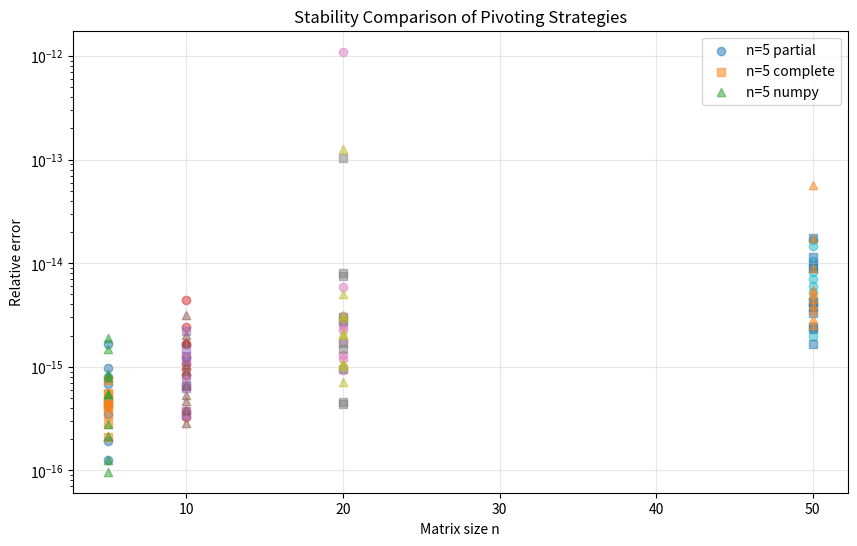

Python code for this plot:
import numpy as np
import matplotlib.pyplot as plt
from scipy.linalg import lu as scipy_lu


def forward_substitution(L, b):
    """Solve L y = b where L is lower triangular."""
    n = len(b)
    y = np.zeros(n)
    for i in range(n):
        y[i] = (b[i] - L[i, :i] @ y[:i]) / L[i, i]
    return y


def back_substitution(U, y):
    """Solve U x = y where U is upper triangular."""
    n = len(y)
    x = np.zeros(n)
    for i in range(n - 1, -1, -1):
        x[i] = (y[i] - U[i, i+1:] @ x[i+1:]) / U[i, i]
    return x


def gauss_elimination_partial(A, b):
    """Gaussian elimination with partial pivoting."""
    n = len(b)
    M = A.astype(float).copy()
    rhs = b.astype(float).copy()

    for col in range(n):
        max_row = np.argmax(np.abs(M[col:, col])) + col
        if max_row != col:
            M[[col, max_row]] = M[[max_row, col]]
            rhs[[col, max_row]] = rhs[[max_row, col]]

        pivot = M[col, col]
        if abs(pivot) < 1e-14:
            raise ValueError(f"Zero pivot at column {col}")

        for row in range(col + 1, n):
            factor = M[row, col] / pivot
            M[row, col:] -= factor * M[col, col:]
            rhs[row] -= factor * rhs[col]

    return back_substitution(M, rhs)


def gauss_elimination_complete(A, b):
    """Gaussian elimination with complete pivoting."""
    n = len(b)
    M = A.astype(float).copy()
    rhs = b.astype(float).copy()
    col_perm = np.arange(n)

    for k in range(n):
        sub = M[k:, k:]
        i, j = np.unravel_index(np.argmax(np.abs(sub)), sub.shape)
        i += k
        j += k

        if i != k:
            M[[k, i]] = M[[i, k]]
            rhs[[k, i]] = rhs[[i, k]]
        if j != k:
            M[:, [k, j]] = M[:, [j, k]]
            col_perm[[k, j]] = col_perm[[j, k]]

        pivot = M[k, k]
        if abs(pivot) < 1e-14:
            raise ValueError(f"Zero pivot at column {k}")

        for row in range(k + 1, n):
            factor = M[row, k] / pivot
            M[row, k:] -= factor * M[k, k:]
            rhs[row] -= factor * rhs[k]

    x = back_substitution(M, rhs)
    x_inv_perm = np.zeros(n)
    x_inv_perm[col_perm] = x
    return x_inv_perm


def lu_decomposition(A):
    """LU decomposition with partial pivoting. Returns P, L, U."""
    n = A.shape[0]
    M = A.astype(float).copy()
    L = np.eye(n)
    P = np.eye(n)

    for k in range(n - 1):
        max_row = np.argmax(np.abs(M[k:, k])) + k
        if max_row != k:
            M[[k, max_row]] = M[[max_row, k]]
            P[[k, max_row]] = P[[max_row, k]]
            if k > 0:
                L[[k, max_row], :k] = L[[max_row, k], :k]

        pivot = M[k, k]
        if abs(pivot) < 1e-14:
            continue

        for i in range(k + 1, n):
            L[i, k] = M[i, k] / pivot
            M[i, k:] -= L[i, k] * M[k, k:]

    U = np.triu(M)
    return P, L, U


def solve_with_lu(A, b):
    """Solve Ax = b using LU decomposition."""
    P, L, U = lu_decomposition(A)
    y = forward_substitution(L, P @ b)
    x = back_substitution(U, y)
    return x


def condition_number(A):
    """Estimate condition number via SVD."""
    s = np.linalg.svd(A, compute_uv=False)
    return s[0] / s[-1]


def stability_experiment():
    """Compare stability of different pivoting strategies."""
    n_values = [5, 10, 20, 50]
    results = []

    for n in n_values:
        for _ in range(10):
            A = np.random.randn(n, n) * 10
            x_true = np.random.randn(n)
            b = A @ x_true

            x_partial = gauss_elimination_partial(A, b)
            x_complete = gauss_elimination_complete(A, b)
            x_numpy = np.linalg.solve(A, b)

            error_partial = np.linalg.norm(x_partial - x_true) / np.linalg.norm(x_true)
            error_complete = np.linalg.norm(x_complete - x_true) / np.linalg.norm(x_true)
            error_numpy = np.linalg.norm(x_numpy - x_true) / np.linalg.norm(x_true)

            results.append((n, error_partial, error_complete, error_numpy))

    return results


def main():
    print("=" * 60)
    print("GAUSSIAN ELIMINATION AND LU DECOMPOSITION")
    print("=" * 60)

    A = np.array([[2.0, 1.0, -1.0],
                  [-3.0, -1.0, 2.0],
                  [-2.0, 1.0, 2.0]])
    b = np.array([8.0, -11.0, -3.0])

    print(f"\nSystem A =\n{A}")
    print(f"\nb = {b}")

    x_partial = gauss_elimination_partial(A, b)
    x_numpy = np.linalg.solve(A, b)
    print(f"\nSolution (partial pivoting): {x_partial}")
    print(f"Solution (numpy):             {x_numpy}")
    print(f"Match: {np.allclose(x_partial, x_numpy)}")
    print(f"Residual: {np.linalg.norm(A @ x_partial - b):.2e}")

    x_complete = gauss_elimination_complete(A, b)
    print(f"\nSolution (complete pivoting): {x_complete}")
    print(f"Match: {np.allclose(x_complete, x_numpy)}")

    print("\n--- LU Decomposition ---")
    P, L, U = lu_decomposition(A)
    print(f"P:\n{P}")
    print(f"L:\n{np.round(L, 4)}")
    print(f"U:\n{np.round(U, 4)}")
    print(f"P * L * U == A: {np.allclose(P @ L @ U, A)}")

    x_lu = solve_with_lu(A, b)
    print(f"\nLU solve: {x_lu}")
    print(f"Match: {np.allclose(x_lu, x_numpy)}")

    print("\n--- Condition Number ---")
    cond = condition_number(A)
    print(f"Condition number of A: {cond:.6e}")
    print(f"log10(cond) ≈ {np.log10(cond):.2f} (digits lost)")

    ill_conditioned = np.array([[1, 1],
                                [1, 1.0001]])
    cond_ill = condition_number(ill_conditioned)
    print(f"\nIll-conditioned matrix:\n{ill_conditioned}")
    print(f"Condition number: {cond_ill:.6e}")

    print("\n--- Stability Experiment ---")
    np.random.seed(42)
    results = stability_experiment()

    n_list = sorted(set(r[0] for r in results))
    print(f"\nMatrix sizes tested: {n_list}")

    fig, ax = plt.subplots(figsize=(10, 6))
    for n in n_list:
        n_results = [r for r in results if r[0] == n]
        partial_errors = [r[1] for r in n_results]
        complete_errors = [r[2] for r in n_results]
        numpy_errors = [r[3] for r in n_results]

        ax.scatter([n] * len(partial_errors), partial_errors,
                   alpha=0.5, label=f'n={n} partial' if n == n_list[0] else '')
        ax.scatter([n] * len(complete_errors), complete_errors,
                   alpha=0.5, marker='s', label=f'n={n} complete' if n == n_list[0] else '')
        ax.scatter([n] * len(numpy_errors), numpy_errors,
                   alpha=0.5, marker='^', label=f'n={n} numpy' if n == n_list[0] else '')

    ax.set_xlabel('Matrix size n')
    ax.set_ylabel('Relative error')
    ax.set_yscale('log')
    ax.set_title('Stability Comparison of Pivoting Strategies')
    ax.legend()
    ax.grid(True, alpha=0.3)
    plt.show()

    print("\n--- Symmetric Positive Definite ---")
    A_spd = np.array([[4, 1], [1, 3]])
    x_true = np.array([1.0, 2.0])
    b_spd = A_spd @ x_true
    x_solved = gauss_elimination_partial(A_spd, b_spd)
    print(f"SPD solution: {x_solved}, true: {x_true}")


if __name__ == "__main__":
    main()
